The GitHub repository Marshall-mk/EggPlantDisease contains a labelled image folder "data" with 7 categories: healthy leaf, insect pest disease, leaf spot disease, mosaic virus disease, small leaf disease, white mold disease, wilt disease. Examples follow, each with its label.

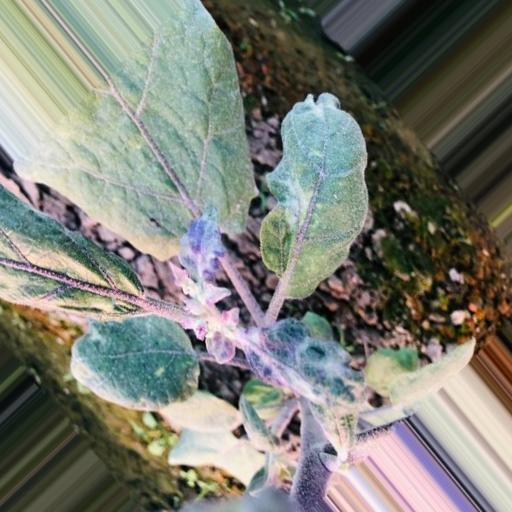
Label: small leaf disease

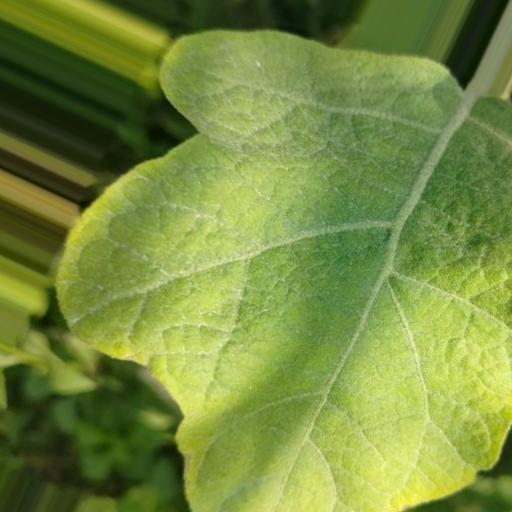
Label: healthy leaf

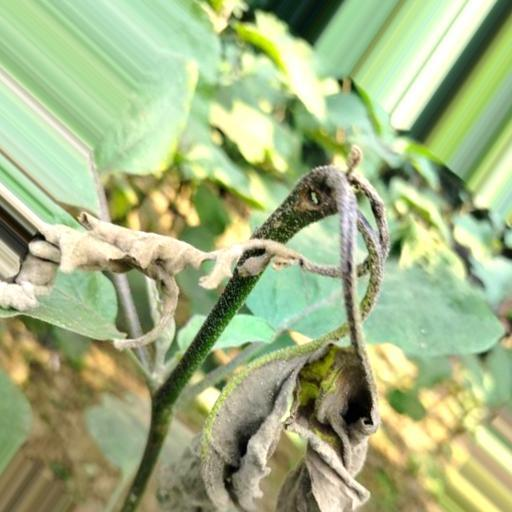
Label: wilt disease

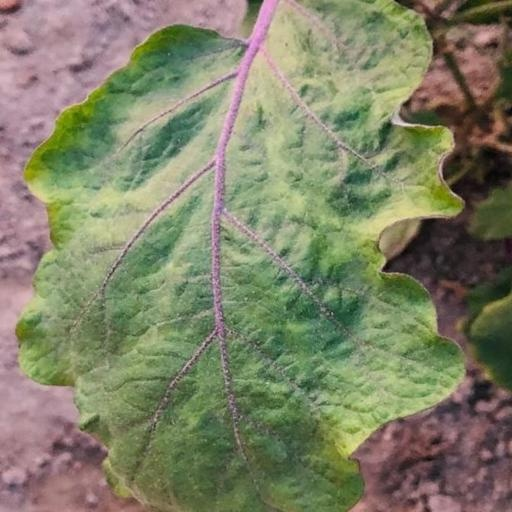
Label: mosaic virus disease

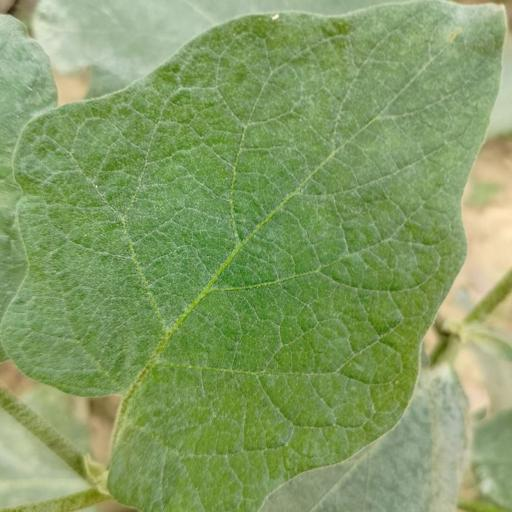
Label: white mold disease

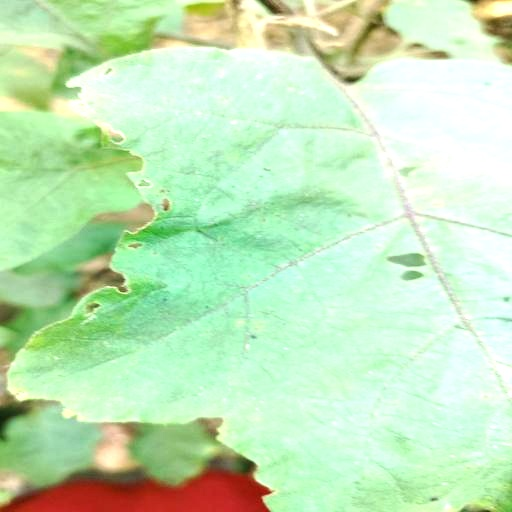
Label: insect pest disease
